Run: headless pygame with SDL's dummy video driver; simulated clock (each Clock.tick advances the game by its frame time, no real sleeping); random seed 0; keys injected as events and as key.get_pressed() state; no mouse input; restart key SPACE tapped at the start of phases 3 and 4.
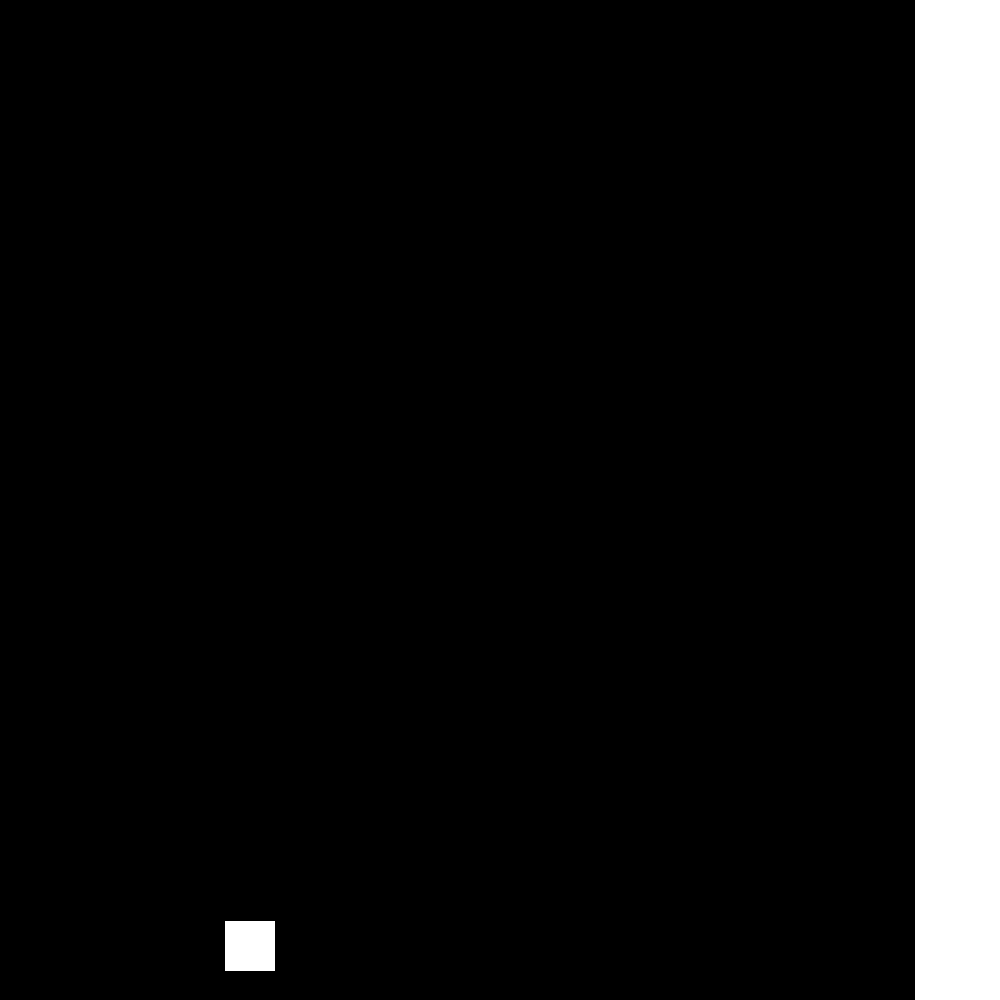
Frame 1 of 4 · flips 1–60 · no input
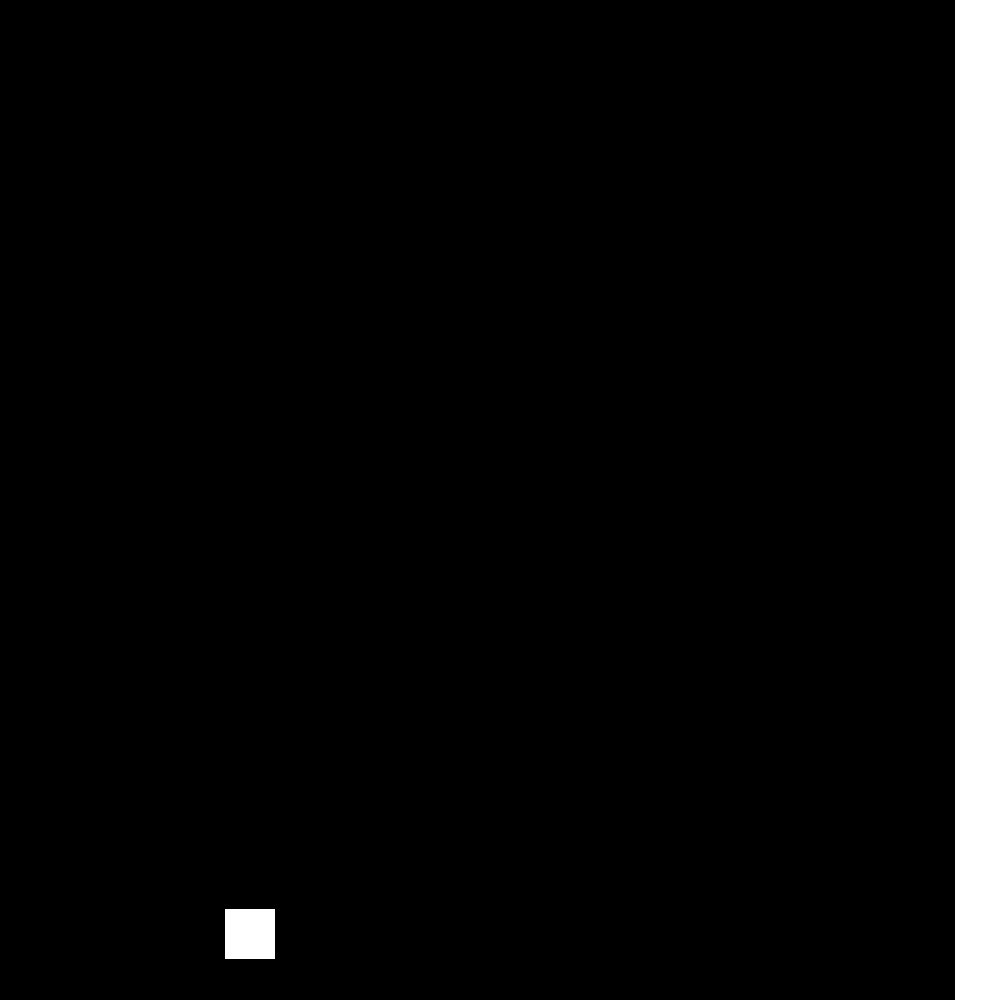
Frame 2 of 4 · flips 61–180 · tapped SPACE, RETURN · held RIGHT (→), D
Frame 3 of 4 · flips 181–300 · tapped SPACE · held DOWN (↓), S · screen unchanged from frame 2, image omitted
Frame 4 of 4 · flips 301–420 · tapped SPACE · held LEFT (←), A, UP (↑), W · screen unchanged from frame 3, image omitted

The pygame program that drew these frames:


import pygame
import sys
import random

WIDTH, HEIGHT = 1000, 1000
FPS = 60

BLACK = (0, 0, 0)
WHITE = (255, 255, 255)

CAVERN_WIDTH = 100  # Width of the gap in the cavern

class Game:
    def __init__(self):
        """
        Initialize the game
        self.screen is the Pygame display surface
        self.clock is the Pygame Clock
        self.game_over is a boolean representing whether the game is over
        self.player is the Pixelcopter instance
        self.obstacles is a Pygame sprite Group containing Obstacle instances
        self.all_sprites is a Pygame sprite Group containing all sprites
        """
        self.screen = pygame.display.set_mode((WIDTH, HEIGHT))
        pygame.display.set_caption("Pixelcopter Game")
        self.clock = pygame.time.Clock()
        self.game_over = False
        self.player = Pixelcopter()
        self.obstacles = pygame.sprite.Group()
        self.all_sprites = pygame.sprite.Group()
        self.all_sprites.add(self.player)

    def spawn_obstacle(self):
        """
        Spawn obstacles in the game world
        """
        top_height = random.randint(50, HEIGHT - 50 - CAVERN_WIDTH)
        obstacle = Obstacle(top_height=top_height, bottom_height=top_height + CAVERN_WIDTH)
        self.obstacles.add(obstacle)
        self.all_sprites.add(obstacle)

    def reset_game(self):
        """
        Reset the game to its initial state
        """
        self.game_over = False
        self.player.rect.centery = HEIGHT // 2
        self.obstacles.empty()
        self.all_sprites.empty()
        self.all_sprites.add(self.player)

    def run(self, event):
        """
        Run the game loop
        event is the current Pygame event
        Returns False if the game should exit, True otherwise
        """
        for event in pygame.event.get():
            if event.type == pygame.QUIT:
                return False
            if event.type == pygame.KEYDOWN:
                if event.key == pygame.K_SPACE:
                    self.player.jump()

        self.screen.fill(BLACK)
        self.all_sprites.update()

        # Check collision with obstacles
        if pygame.sprite.spritecollide(self.player, self.obstacles, False):
            self.game_over = True

        # Check collision with game boundaries
        if self.player.rect.top <= 0 or self.player.rect.bottom >= HEIGHT:
            self.game_over = True

        if self.game_over:
            self.reset_game()

        self.spawn_obstacle()

        self.all_sprites.draw(self.screen)

        pygame.display.flip()
        self.clock.tick(FPS)
        return True

class Pixelcopter(pygame.sprite.Sprite):
    def __init__(self):
        """
        Initialize the Pixelcopter
        self.image is the Pygame Surface representing the Pixelcopter
        self.rect is the Pygame Rect representing the Pixelcopter's position and size
        self.velocity is the Pixelcopter's vertical velocity
        """
        super().__init__()
        self.image = pygame.Surface((50, 50))
        self.image.fill(WHITE)
        self.rect = self.image.get_rect()
        self.rect.center = (WIDTH // 4, HEIGHT // 2)
        self.velocity = 0

    def update(self):
        """
        Update the Pixelcopter's position
        """
        self.velocity += 0.5  # Gravity
        self.rect.y += self.velocity

    def jump(self):
        """
        Make the Pixelcopter jump
        """
        self.velocity = -10

class Obstacle(pygame.sprite.Sprite):
    def __init__(self, top_height, bottom_height):
        """
        Initialize an obstacle
        top_height is the top y-coordinate of the obstacle's gap
        bottom_height is the bottom y-coordinate of the obstacle's gap
        self.image is the Pygame Surface representing the obstacle
        self.rect is the Pygame Rect representing the obstacle's position and size
        """
        super().__init__()
        self.image = pygame.Surface((50, HEIGHT))
        self.image.fill(WHITE)
        self.rect = self.image.get_rect()
        self.rect.topleft = (WIDTH, 0)
        self.rect.height = top_height
        self.rect2 = self.image.get_rect()
        self.rect2.topleft = (WIDTH, bottom_height)
        self.rect2.height = HEIGHT - bottom_height

    def update(self):
        """
        Update the obstacle's position
        """
        self.rect.x -= 5
        self.rect2.x -= 5
        if self.rect.right < 0:
            self.kill()

if __name__ == "__main__":
    game = Game()
    pygame.init()
    running = True
    while running:
        event = pygame.event.poll()
        running = game.run(event)
    pygame.quit()
